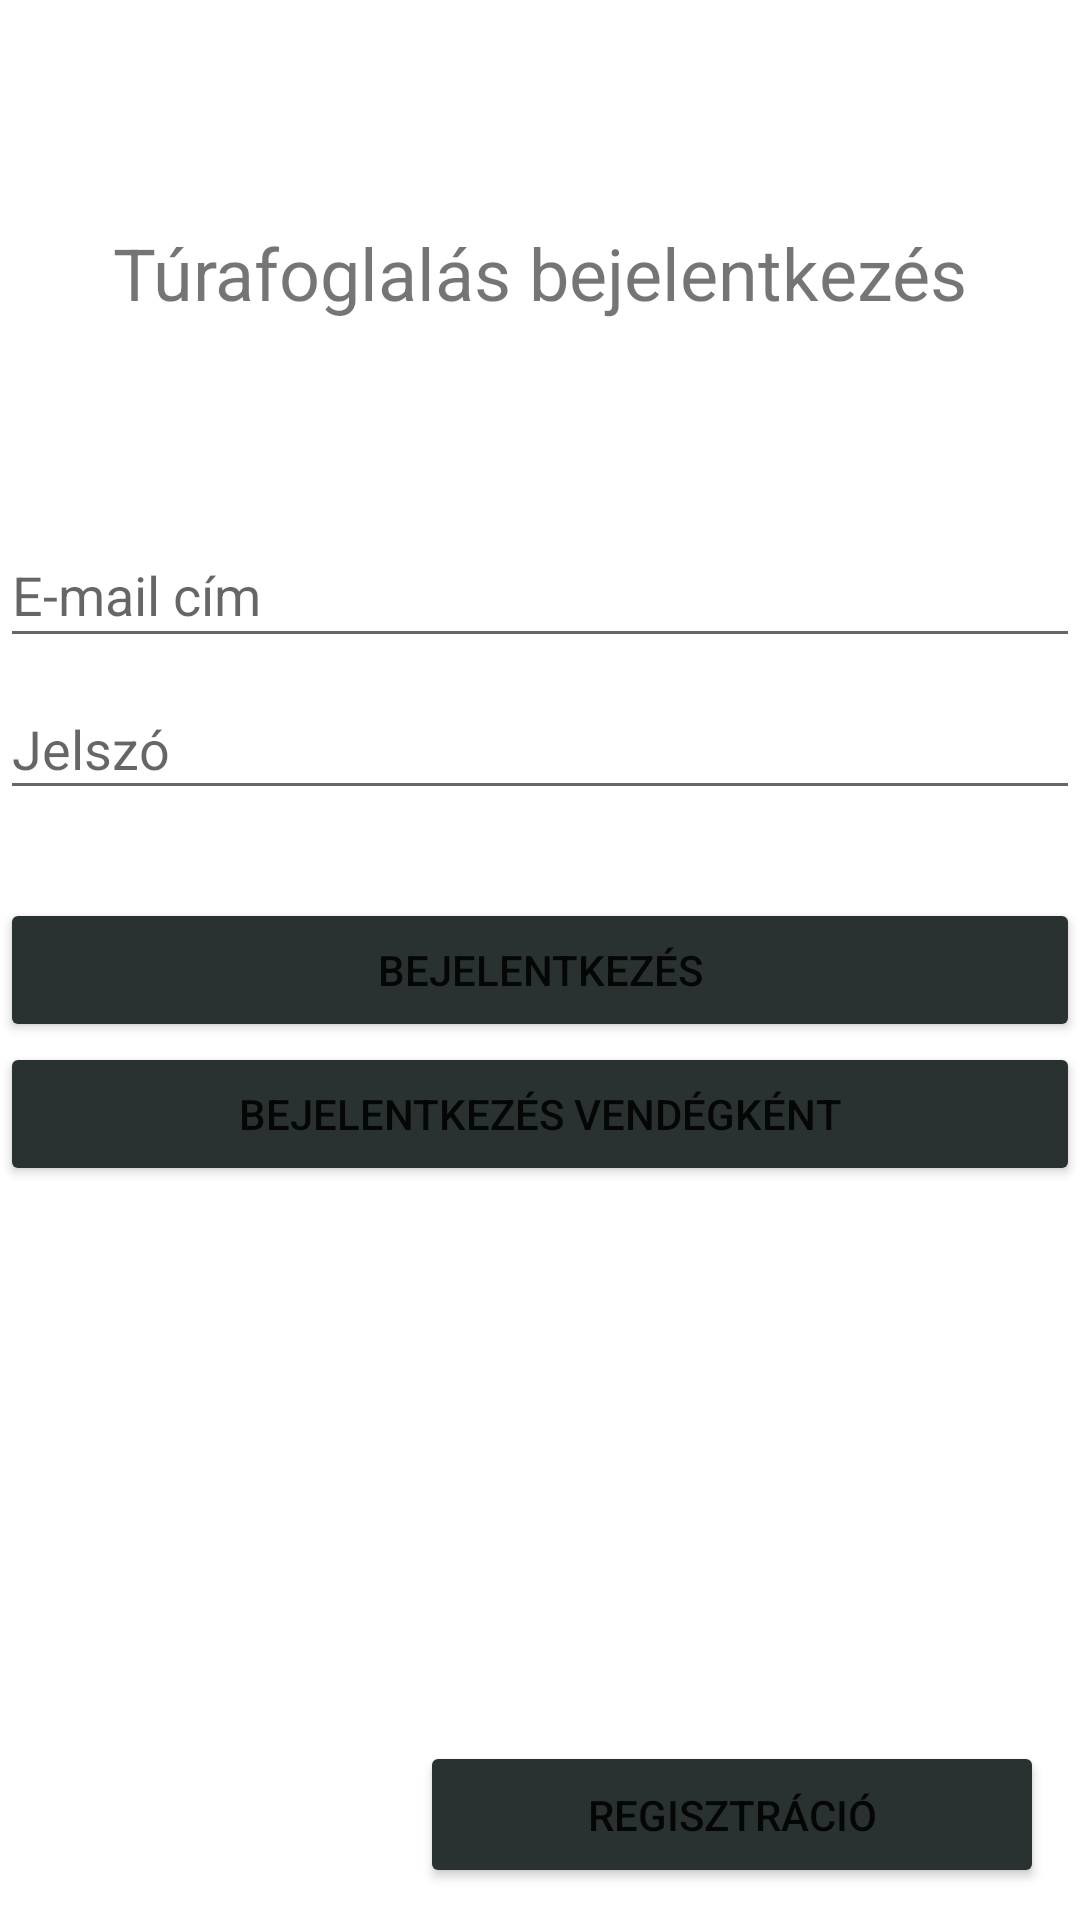

Layout XML and referenced resources for this Android screen:
<!-- AndroidManifest.xml: application theme Theme.Turafoglalas -->
<!-- res/layout/activity_login.xml -->
<?xml version="1.0" encoding="utf-8"?>
<androidx.constraintlayout.widget.ConstraintLayout xmlns:android="http://schemas.android.com/apk/res/android"
    xmlns:app="http://schemas.android.com/apk/res-auto"
    xmlns:tools="http://schemas.android.com/tools"
    android:layout_width="match_parent"
    android:layout_height="match_parent"
    tools:context=".activity.LoginActivity">

    <TextView
        android:id="@+id/textView"
        android:layout_width="wrap_content"
        android:layout_height="wrap_content"
        android:text="@string/app_login_text"
        android:textSize="24sp"
        app:layout_constraintBottom_toBottomOf="parent"
        app:layout_constraintEnd_toEndOf="parent"

        app:layout_constraintStart_toStartOf="parent"
        app:layout_constraintTop_toTopOf="parent"
        app:layout_constraintVertical_bias="0.123" />

    <EditText
        android:id="@+id/input_email"
        android:layout_width="@dimen/login_elements_width"
        android:layout_height="45dp"
        android:ems="10"
        android:hint="@string/email_text"
        android:inputType="textEmailAddress"
        app:layout_constraintBottom_toBottomOf="parent"
        app:layout_constraintEnd_toEndOf="parent"
        app:layout_constraintStart_toStartOf="parent"
        app:layout_constraintTop_toTopOf="parent"
        app:layout_constraintVertical_bias="0.293" />

    <EditText
        android:id="@+id/input_password"
        android:layout_width="@dimen/login_elements_width"
        android:layout_height="44dp"
        android:layout_marginBottom="150dp"
        android:ems="10"
        android:hint="@string/password_text"
        android:inputType="textPassword"
        app:layout_constraintBottom_toBottomOf="parent"
        app:layout_constraintEnd_toEndOf="parent"
        app:layout_constraintStart_toStartOf="parent"
        app:layout_constraintTop_toBottomOf="@+id/input_email"
        app:layout_constraintVertical_bias="0.03" />

    <Button
        android:id="@+id/button_login"
        android:layout_width="@dimen/login_elements_width"
        android:layout_height="wrap_content"
        android:backgroundTint="@color/button_color"
        android:onClick="login"
        android:text="@string/login_text"
        app:layout_constraintBottom_toBottomOf="parent"
        app:layout_constraintEnd_toEndOf="parent"

        app:layout_constraintStart_toStartOf="parent"
        app:layout_constraintTop_toBottomOf="@+id/input_password"
        app:layout_constraintVertical_bias="0.091"
        tools:ignore="UsingOnClickInXml" />

    <Button
        android:id="@+id/button_guestlogin"
        android:layout_width="@dimen/login_elements_width"
        android:layout_height="wrap_content"
        android:backgroundTint="@color/button_color"
        android:onClick="anonymusLogin"
        android:text="@string/guestlogin_text"
        app:layout_constraintEnd_toEndOf="parent"

        app:layout_constraintStart_toStartOf="parent"
        app:layout_constraintTop_toBottomOf="@+id/button_login"
        tools:ignore="OnClick,UsingOnClickInXml" />

    <Button
        android:id="@+id/button_register"
        android:layout_width="208dp"
        android:layout_height="49dp"
        android:backgroundTint="@color/button_color"
        android:onClick="register"
        android:text="@string/register_text"
        app:layout_constraintBottom_toBottomOf="parent"
        app:layout_constraintEnd_toEndOf="parent"
        app:layout_constraintHorizontal_bias="0.921"
        app:layout_constraintStart_toStartOf="parent"
        app:layout_constraintTop_toBottomOf="@+id/button_guestlogin"
        app:layout_constraintVertical_bias="0.945"
        tools:ignore="UsingOnClickInXml" />

</androidx.constraintlayout.widget.ConstraintLayout>
<!-- resources referenced by this layout -->
<resources>
  <color name="button_color">#2A3231</color>
  <string name="app_login_text">Túrafoglalás bejelentkezés</string>
  <string name="email_text">E-mail cím</string>
  <string name="guestlogin_text">Bejelentkezés vendégként</string>
  <string name="login_text">Bejelentkezés</string>
  <string name="password_text">Jelszó</string>
  <string name="register_text">Regisztráció</string>
  <style name="Theme.Turafoglalas" parent="Theme.MaterialComponents.DayNight.DarkActionBar">
          
          <item name="colorPrimary">@color/purple_500</item>
          <item name="colorPrimaryVariant">@color/purple_700</item>
          <item name="colorOnPrimary">@color/white</item>
          
          <item name="colorSecondary">@color/teal_200</item>
          <item name="colorSecondaryVariant">@color/teal_700</item>
          <item name="colorOnSecondary">@color/black</item>
          
          <item name="android:statusBarColor" tools:targetApi="l">?attr/colorPrimaryVariant</item>
          
      </style>
  <color name="purple_500">#FF6200EE</color>
  <color name="purple_700">#FF3700B3</color>
  <color name="white">#FFFFFFFF</color>
  <color name="teal_200">#FF03DAC5</color>
  <color name="teal_700">#FF018786</color>
  <color name="black">#FF000000</color>
</resources>
